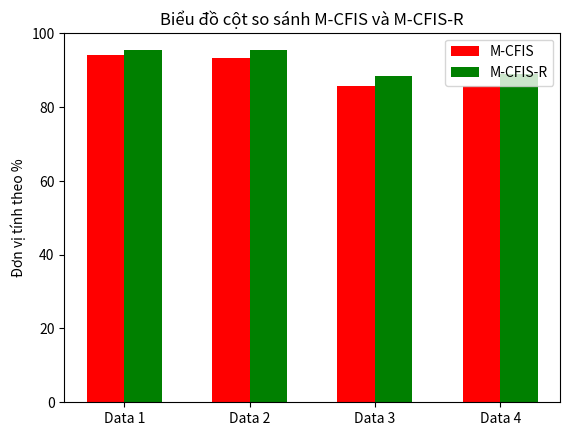

Python code for this plot:
import numpy as np
import matplotlib.pyplot as plt
data=['Data 1','Data 2','Data 3','Data 4']
data_MCFIS=[94.04,93.39,85.64,85.63]
data_MCFISR=[95.36,95.36,88.36,88.87]
index=np.arange(1,5)
width=0.3
plt.bar(index,data_MCFIS,width,color='red',label='M-CFIS')
plt.bar(index+width,data_MCFISR,width,color='green',label='M-CFIS-R')
plt.title('Biểu đồ cột so sánh M-CFIS và M-CFIS-R')
plt.ylabel("Đơn vị tính theo %")
plt.xticks(index+width/2,data) #gán các nhãn dán tương ứng vào vị trí giữa 2 cột 
plt.legend()
plt.show()
